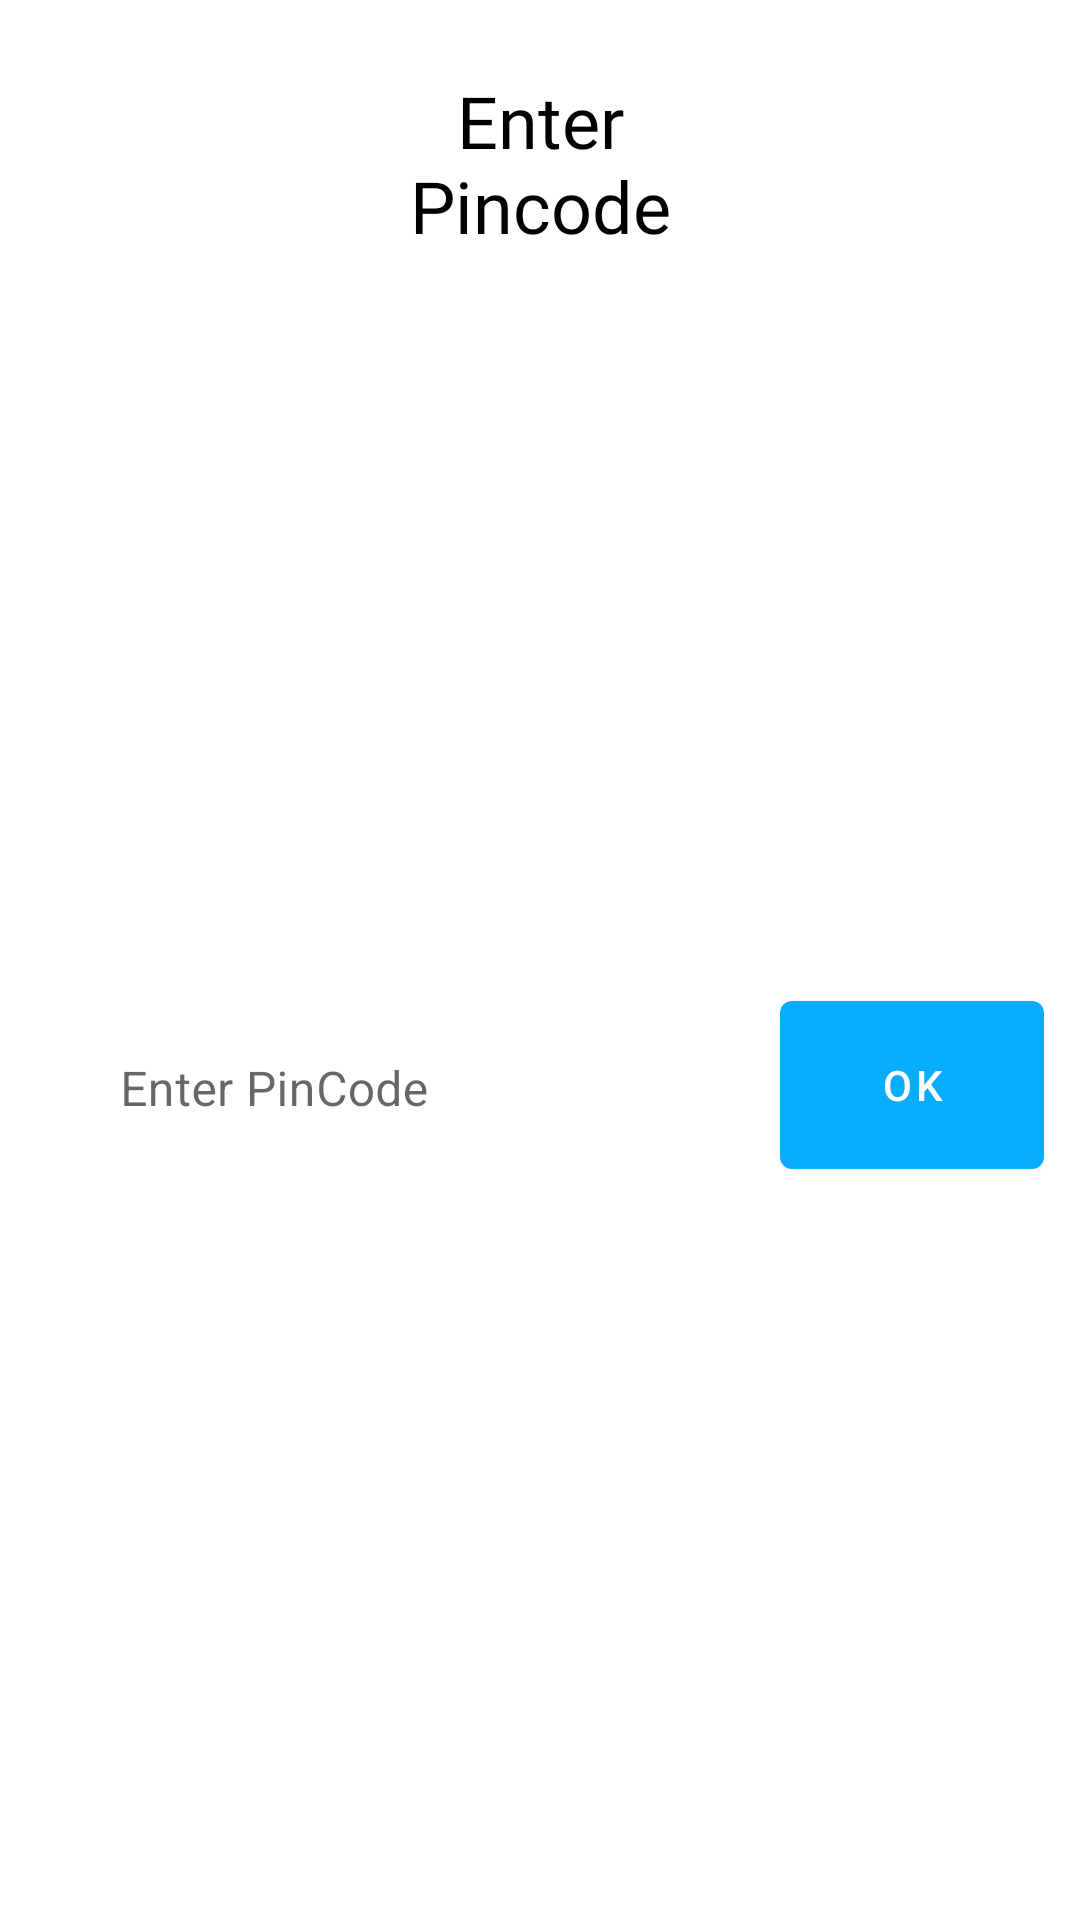

Here is an Android app screen rendered from its layout file. Give the layout XML and the strings, colors and styles it references.
<!-- AndroidManifest.xml: application theme Theme.BroGrow -->
<!-- res/layout/fragment_bottom_pincode.xml -->
<?xml version="1.0" encoding="utf-8"?>
<layout xmlns:android="http://schemas.android.com/apk/res/android"
    xmlns:app="http://schemas.android.com/apk/res-auto"
    xmlns:tools="http://schemas.android.com/tools">

    <data>

    </data>

    <FrameLayout
        android:layout_width="match_parent"
        android:layout_height="wrap_content"
        tools:context=".view.dashboard.BottomFragmentPincode">

        <androidx.constraintlayout.widget.ConstraintLayout
            android:layout_width="match_parent"
            android:layout_height="match_parent">


            <TextView
                android:id="@+id/textView"
                android:layout_width="0dp"
                android:layout_height="wrap_content"
                android:layout_marginStart="108dp"
                android:layout_marginTop="24dp"
                android:layout_marginEnd="108dp"
                android:fontFamily="@font/source_sans_pro_bold"
                android:text="Enter Pincode"
                android:textAlignment="center"
                android:textColor="#000000"
                android:textSize="24sp"
                app:layout_constraintEnd_toEndOf="parent"
                app:layout_constraintStart_toStartOf="parent"
                app:layout_constraintTop_toTopOf="parent" />

            <com.google.android.material.textfield.TextInputLayout
                android:id="@+id/textInputLayout"
                android:layout_width="0dp"
                style="@style/Widget.MaterialComponents.TextInputLayout.OutlinedBox"
                android:layout_height="wrap_content"
                android:layout_marginStart="24dp"
                android:layout_marginTop="12dp"
                android:layout_marginEnd="100dp"
                android:layout_marginBottom="16dp"
                app:boxBackgroundColor="@null"
                app:boxStrokeColor="@color/blue"
                app:boxCornerRadiusBottomStart="8dp"
                app:boxCornerRadiusTopStart="8dp"
                app:layout_constraintBottom_toBottomOf="parent"
                app:layout_constraintEnd_toEndOf="parent"
                app:layout_constraintStart_toStartOf="parent"
                app:layout_constraintTop_toBottomOf="@+id/textView">

                <com.google.android.material.textfield.TextInputEditText
                    android:id="@+id/textView2"
                    android:layout_width="match_parent"
                    android:layout_height="match_parent"
                    android:hint="Enter PinCode"
                    android:inputType="phone"
                    android:text="" />
            </com.google.android.material.textfield.TextInputLayout>

            <com.google.android.material.button.MaterialButton
                android:id="@+id/PinCodeButton"
                android:layout_width="wrap_content"
                android:layout_height="68dp"
                android:layout_marginTop="6dp"
                android:layout_marginBottom="4dp"
                android:text="OK"
                app:backgroundTint="#08ADFF"
                app:layout_constraintBottom_toBottomOf="@+id/textInputLayout"
                app:layout_constraintStart_toEndOf="@+id/textInputLayout"
                app:layout_constraintTop_toTopOf="@+id/textInputLayout" />
        </androidx.constraintlayout.widget.ConstraintLayout>
    </FrameLayout>
</layout>
<!-- resources referenced by this layout -->
<resources>
  <color name="blue">#08ADFF</color>
  <style name="Theme.BroGrow" parent="Theme.MaterialComponents.Light.NoActionBar">
          
          <item name="colorPrimary">@color/blue</item>
          <item name="colorPrimaryVariant">@color/blue</item>
          <item name="colorOnPrimary">@color/white</item>
          
          <item name="colorSecondary">@color/teal_200</item>
          <item name="colorSecondaryVariant">@color/teal_700</item>
          <item name="colorOnSecondary">@color/black</item>
          
          <item name="android:statusBarColor" tools:targetApi="l">?attr/colorPrimaryVariant</item>
          
      </style>
  <color name="white">#FFFFFFFF</color>
  <color name="teal_200">#FF03DAC5</color>
  <color name="teal_700">#FF018786</color>
  <color name="black">#FF000000</color>
</resources>
